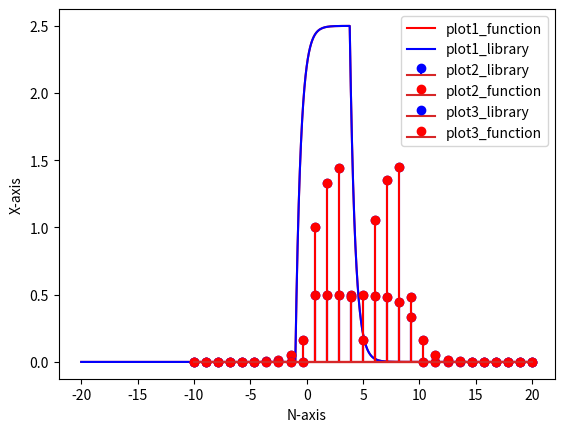

The matplotlib source for this figure:
import matplotlib.pyplot as plt
from matplotlib import style
import numpy as np


def convolution (x, h):
    x_size = len(x)
    h_size = len(h)
    y = [0 for i in range(x_size+h_size-1)]
    for i in range(x_size+h_size-1):
        if (i<=x_size-1):
            for j in range (i+1):
                y[i]=x[j]*h[i-j]+y[i]

        elif(i>=x_size):
            z=i-(x_size-1)
            for j in range(z,x_size):
                y[i] = x[j] * h[i - j] + y[i]


    print(y)
    return y




start_a = -10
stop_a = 10
step_a = 0.1
n1 = np.linspace(start_a, stop_a+1, int((stop_a - start_a) / step_a))
x1=0.5*np.exp(-2*n1)*np.heaviside(n1,1)
h1=np.heaviside(n1,1)-np.heaviside(n1-5,1)


temp1_a=np.convolve(x1,h1)
temp_a=convolution(x1,h1)
start_a_c = -20
stop1_a_c = 20

n1_c = np.linspace(start_a_c, stop1_a_c, (int((stop1_a_c - start_a_c) / step_a))-1)
plt.plot(n1_c,temp_a,'r',label='plot1_function')
plt.plot(n1_c,temp1_a,'b',label='plot1_library')
plt.xlabel('N-axis')
plt.ylabel('X-axis')
plt.legend()
plt.show()



start_b = -5
stop_b= 10
step_b = 1
# n2 = np.linspace(start_b, stop_b, int((stop_b - start_b) / step_b))
n2=np.arange(-5,10)
x2=np.power(1/3,-1*n2)*np.heaviside(-1*n2-1,1)
h2=np.heaviside(n2-1,1)




temp1_b=np.convolve(x2,h2)
temp_b=convolution(x2,h2)
start_b_c = -10
stop1_b_c = 20

n2_c = np.linspace(start_b_c, stop1_b_c, (int((stop1_b_c - start_b_c) / step_b))-1)
plt.stem(n2_c,temp1_b,'b',label='plot2_library')
plt.stem(n2_c,temp_b,'r',label='plot2_function')
plt.xlabel('N-axis')
plt.ylabel('X-axis')
plt.legend()
plt.show()



start_3 = -5
stop_3= 10
step_3 = 1
n3=np.arange(-5,10)
x3=np.heaviside(n3,1)-np.heaviside(n3-3,1)+np.heaviside(n3-5,1)-np.heaviside(n3-8,1)
h3=np.heaviside(n3,1)*np.power(1/3,n3)


temp1_c=np.convolve(x3,h3)
temp_c=convolution(x3,h3)
start_b_c = -10
stop1_b_c = 20
step_3=1

n3_c = np.linspace(start_b_c, stop1_b_c, (int((stop1_b_c - start_b_c) / step_3))-1)

plt.stem(n3_c,temp1_c,'b',label='plot3_library')
plt.stem(n3_c,temp_c,'r',label='plot3_function')
plt.xlabel('N-axis')
plt.ylabel('X-axis')
plt.legend()
plt.show()